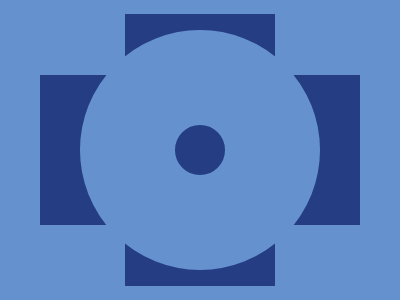

Give the HTML and CSS whose rendering is this image.

<div a>
  <div b>
    <div c></div>
  </div>
</div>
<style>
  *{background: #6592CF}
  div {
    position: absolute;
    background: #243D83;
  }
  [a] {
    width: 320px;
    height: 150px;
    left: 40px;
    top: 75px;
  }
  [b] {
    width: 150px;
    height: 272px;
    left: 85px;
    top: -61px;
  }
  [c] {
    width: 50px;
    height: 50px;
    border-radius: 50%;
    top: 111px;
    left: 50px;
    outline: solid 95px #6592CF;
  }
</style>

<!-- minified (254 char)
 
<div a><div b><div c><style>*{background:#6592cf}div{position:absolute;background:#243d83}[a]{width:320;height:150;left:40;top:75}[b]{width:150;height:272;left:85;top:-61}[c]{width:50;height:50;border-radius:50%;top:111;left:50;outline:solid 95px #6592cf 

-->
